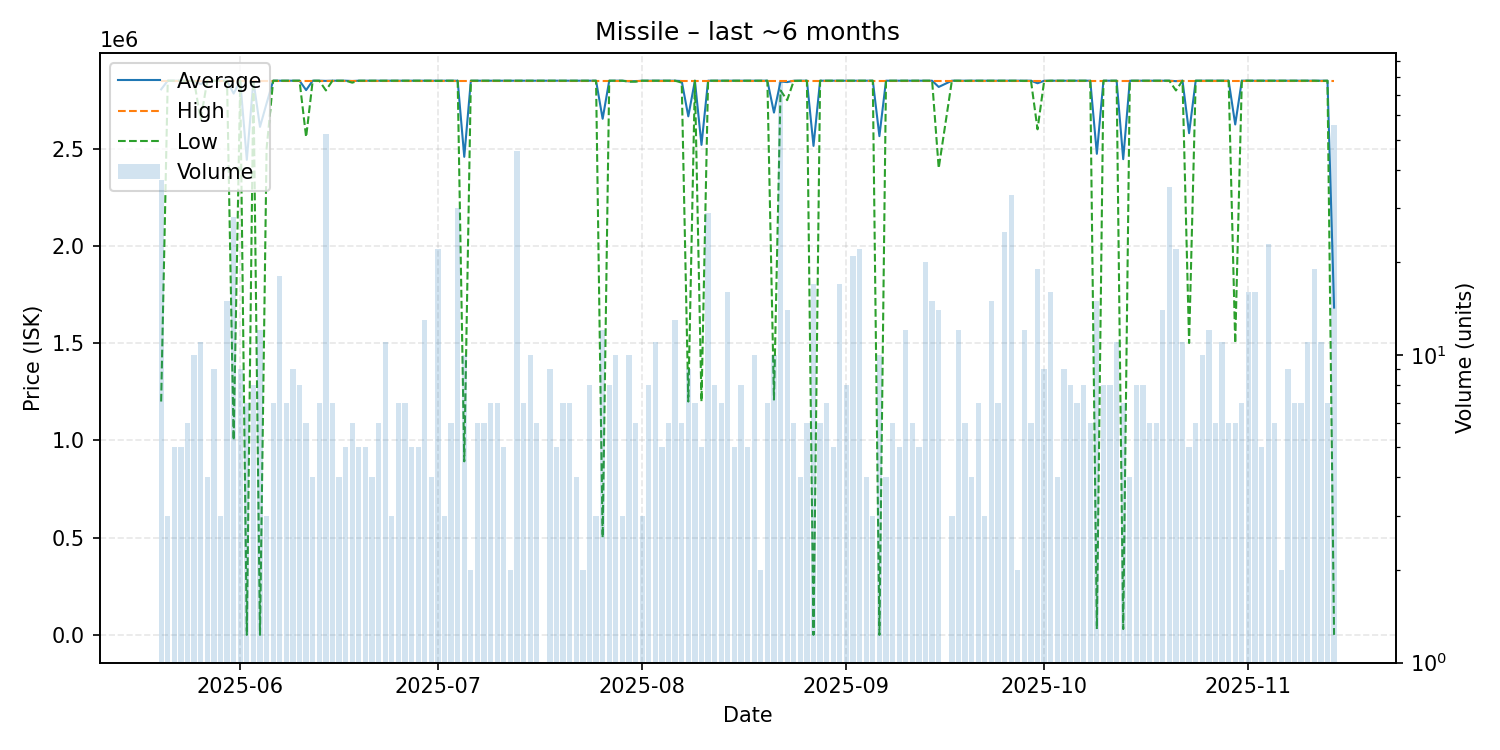

Source data for this figure (header and first rows):
date, average, highest, lowest, order_count, volume
2025-05-20, 2805405, 2850000, 1200000, 9, 37
2025-05-21, 2850000, 2850000, 2850000, 3, 3
2025-05-22, 2850000, 2850000, 2850000, 5, 5
2025-05-23, 2850000, 2850000, 2850000, 5, 5
2025-05-24, 2849500, 2850000, 2849000, 6, 6
2025-05-25, 2849900, 2850000, 2849000, 5, 10
2025-05-26, 2831818, 2850000, 2650000, 11, 11
2025-05-27, 2850000, 2850000, 2850000, 4, 4
2025-05-28, 2850000, 2850000, 2850000, 9, 9
2025-05-29, 2850000, 2850000, 2850000, 3, 3
2025-05-30, 2849867, 2850000, 2849000, 10, 15
2025-05-31, 2783964, 2850000, 1001000, 18, 28
2025-06-01, 2850000, 2850000, 2850000, 9, 9
2025-06-02, 2442871, 2850000, 100.0, 7, 7
2025-06-03, 2850000, 2850000, 2850000, 7, 8
2025-06-04, 2612508, 2850000, 100.0, 8, 12
2025-06-05, 2733333, 2850000, 2500000, 3, 3
2025-06-06, 2850000, 2850000, 2850000, 7, 7
2025-06-07, 2850000, 2850000, 2850000, 14, 18
2025-06-08, 2850000, 2850000, 2850000, 6, 7
2025-06-09, 2850000, 2850000, 2850000, 9, 9
2025-06-10, 2850000, 2850000, 2850000, 8, 8
2025-06-11, 2801667, 2850000, 2560000, 6, 6
2025-06-12, 2850000, 2850000, 2850000, 4, 4
2025-06-13, 2850000, 2850000, 2850000, 7, 7
2025-06-14, 2849038, 2850000, 2800000, 10, 52
2025-06-15, 2850000, 2850000, 2850000, 7, 7
2025-06-16, 2850000, 2850000, 2850000, 4, 4
2025-06-17, 2850000, 2850000, 2850000, 5, 5
2025-06-18, 2848333, 2850000, 2840000, 6, 6
2025-06-19, 2850000, 2850000, 2850000, 5, 5
2025-06-20, 2850000, 2850000, 2850000, 5, 5
2025-06-21, 2850000, 2850000, 2850000, 4, 4
2025-06-22, 2850000, 2850000, 2850000, 6, 6
2025-06-23, 2850000, 2850000, 2850000, 10, 11
2025-06-24, 2850000, 2850000, 2850000, 2, 3
2025-06-25, 2850000, 2850000, 2850000, 7, 7
2025-06-26, 2850000, 2850000, 2850000, 7, 7
2025-06-27, 2850000, 2850000, 2850000, 5, 5
2025-06-28, 2850000, 2850000, 2850000, 5, 5
2025-06-29, 2850000, 2850000, 2850000, 8, 13
2025-06-30, 2850000, 2850000, 2850000, 4, 4
2025-07-01, 2849955, 2850000, 2849000, 8, 22
2025-07-02, 2850000, 2850000, 2850000, 3, 3
2025-07-03, 2850000, 2850000, 2850000, 6, 6
2025-07-04, 2850000, 2850000, 2850000, 4, 30
2025-07-05, 2458500, 2850000, 892500, 10, 10
2025-07-06, 2850000, 2850000, 2850000, 2, 2
2025-07-07, 2850000, 2850000, 2850000, 6, 6
2025-07-08, 2850000, 2850000, 2850000, 5, 6
2025-07-09, 2850000, 2850000, 2850000, 7, 7
2025-07-10, 2850000, 2850000, 2850000, 7, 7
2025-07-11, 2850000, 2850000, 2850000, 5, 5
2025-07-12, 2850000, 2850000, 2850000, 2, 2
2025-07-13, 2850000, 2850000, 2850000, 7, 46
2025-07-14, 2850000, 2850000, 2850000, 7, 7
2025-07-15, 2850000, 2850000, 2850000, 8, 10
2025-07-16, 2850000, 2850000, 2850000, 6, 6
2025-07-17, 2850000, 2850000, 2850000, 1, 1
2025-07-18, 2850000, 2850000, 2850000, 8, 9
... 118 more rows
